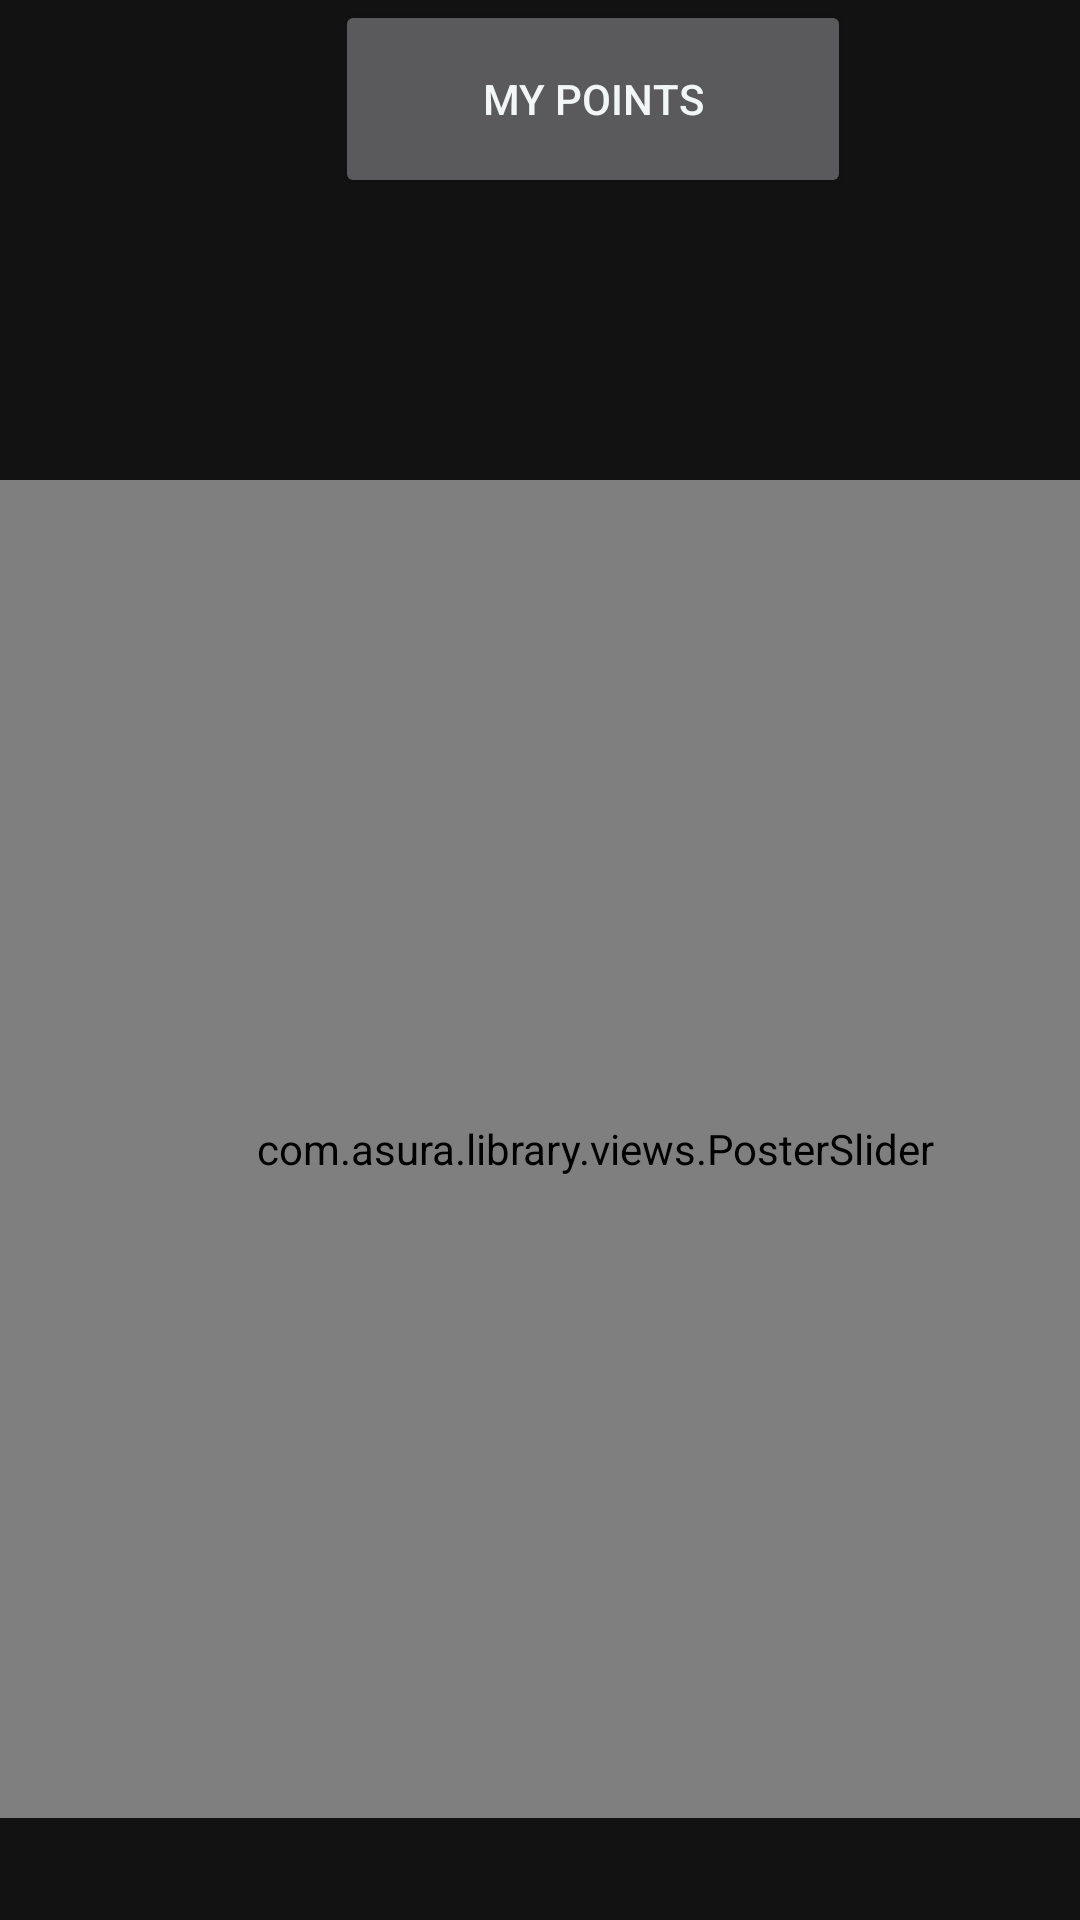

The Android layout XML behind this screen, and the referenced resources:
<!-- AndroidManifest.xml: application theme Theme.CompanyApp1 -->
<!-- res/layout/activity_dashboard.xml -->
<?xml version="1.0" encoding="utf-8"?>
<androidx.constraintlayout.widget.ConstraintLayout xmlns:android="http://schemas.android.com/apk/res/android"
    xmlns:app="http://schemas.android.com/apk/res-auto"
    xmlns:tools="http://schemas.android.com/tools"
    android:layout_width="match_parent"
    android:background="@drawable/bg6"
    android:layout_height="match_parent"
    tools:context=".Dashboard">

    <com.asura.library.views.PosterSlider
        android:id="@+id/poster_slider"
        android:layout_width="397dp"
        android:layout_height="446dp"
        android:layout_marginTop="160dp"
        app:defaultIndicator="circle"

        app:hideIndicators="true"
        app:imageSlideInterval="5000"
        app:layout_constraintTop_toTopOf="parent"
        app:loopSlides="true"
        tools:ignore="MissingConstraints"
        tools:layout_editor_absoluteX="7dp" />

    <Button
        android:id="@+id/b111"
        android:layout_width="172dp"
        android:layout_height="66dp"
        android:layout_marginBottom="124dp"
        android:text="My Points"
        android:textColor="#F2F6F6"
        app:layout_constraintBottom_toTopOf="@+id/poster_slider"
        app:layout_constraintEnd_toEndOf="@+id/poster_slider"
        app:layout_constraintHorizontal_bias="0.497"
        app:layout_constraintStart_toStartOf="@+id/poster_slider"
        app:layout_constraintTop_toTopOf="parent"
        app:layout_constraintVertical_bias="0.0" />




</androidx.constraintlayout.widget.ConstraintLayout>
<!-- resources referenced by this layout -->
<resources>
  <style name="Theme.CompanyApp1" parent="Theme.MaterialComponents.NoActionBar">
          
          <item name="colorPrimary">@color/purple_500</item>
          <item name="colorPrimaryVariant">@color/purple_700</item>
          <item name="colorOnPrimary">@color/purple_500</item>
          
          <item name="colorSecondary">@color/teal_200</item>
          <item name="colorSecondaryVariant">@color/teal_700</item>
          <item name="colorOnSecondary">@color/black</item>
          
          <item name="android:statusBarColor" tools:targetApi="l">?attr/colorPrimaryVariant</item>
          
      </style>
  <color name="purple_500">#011E22</color>
  <color name="purple_700">#339FAC</color>
  <color name="teal_200">#0C8579</color>
  <color name="teal_700">#FF018786</color>
  <color name="black">#FF000000</color>
</resources>
